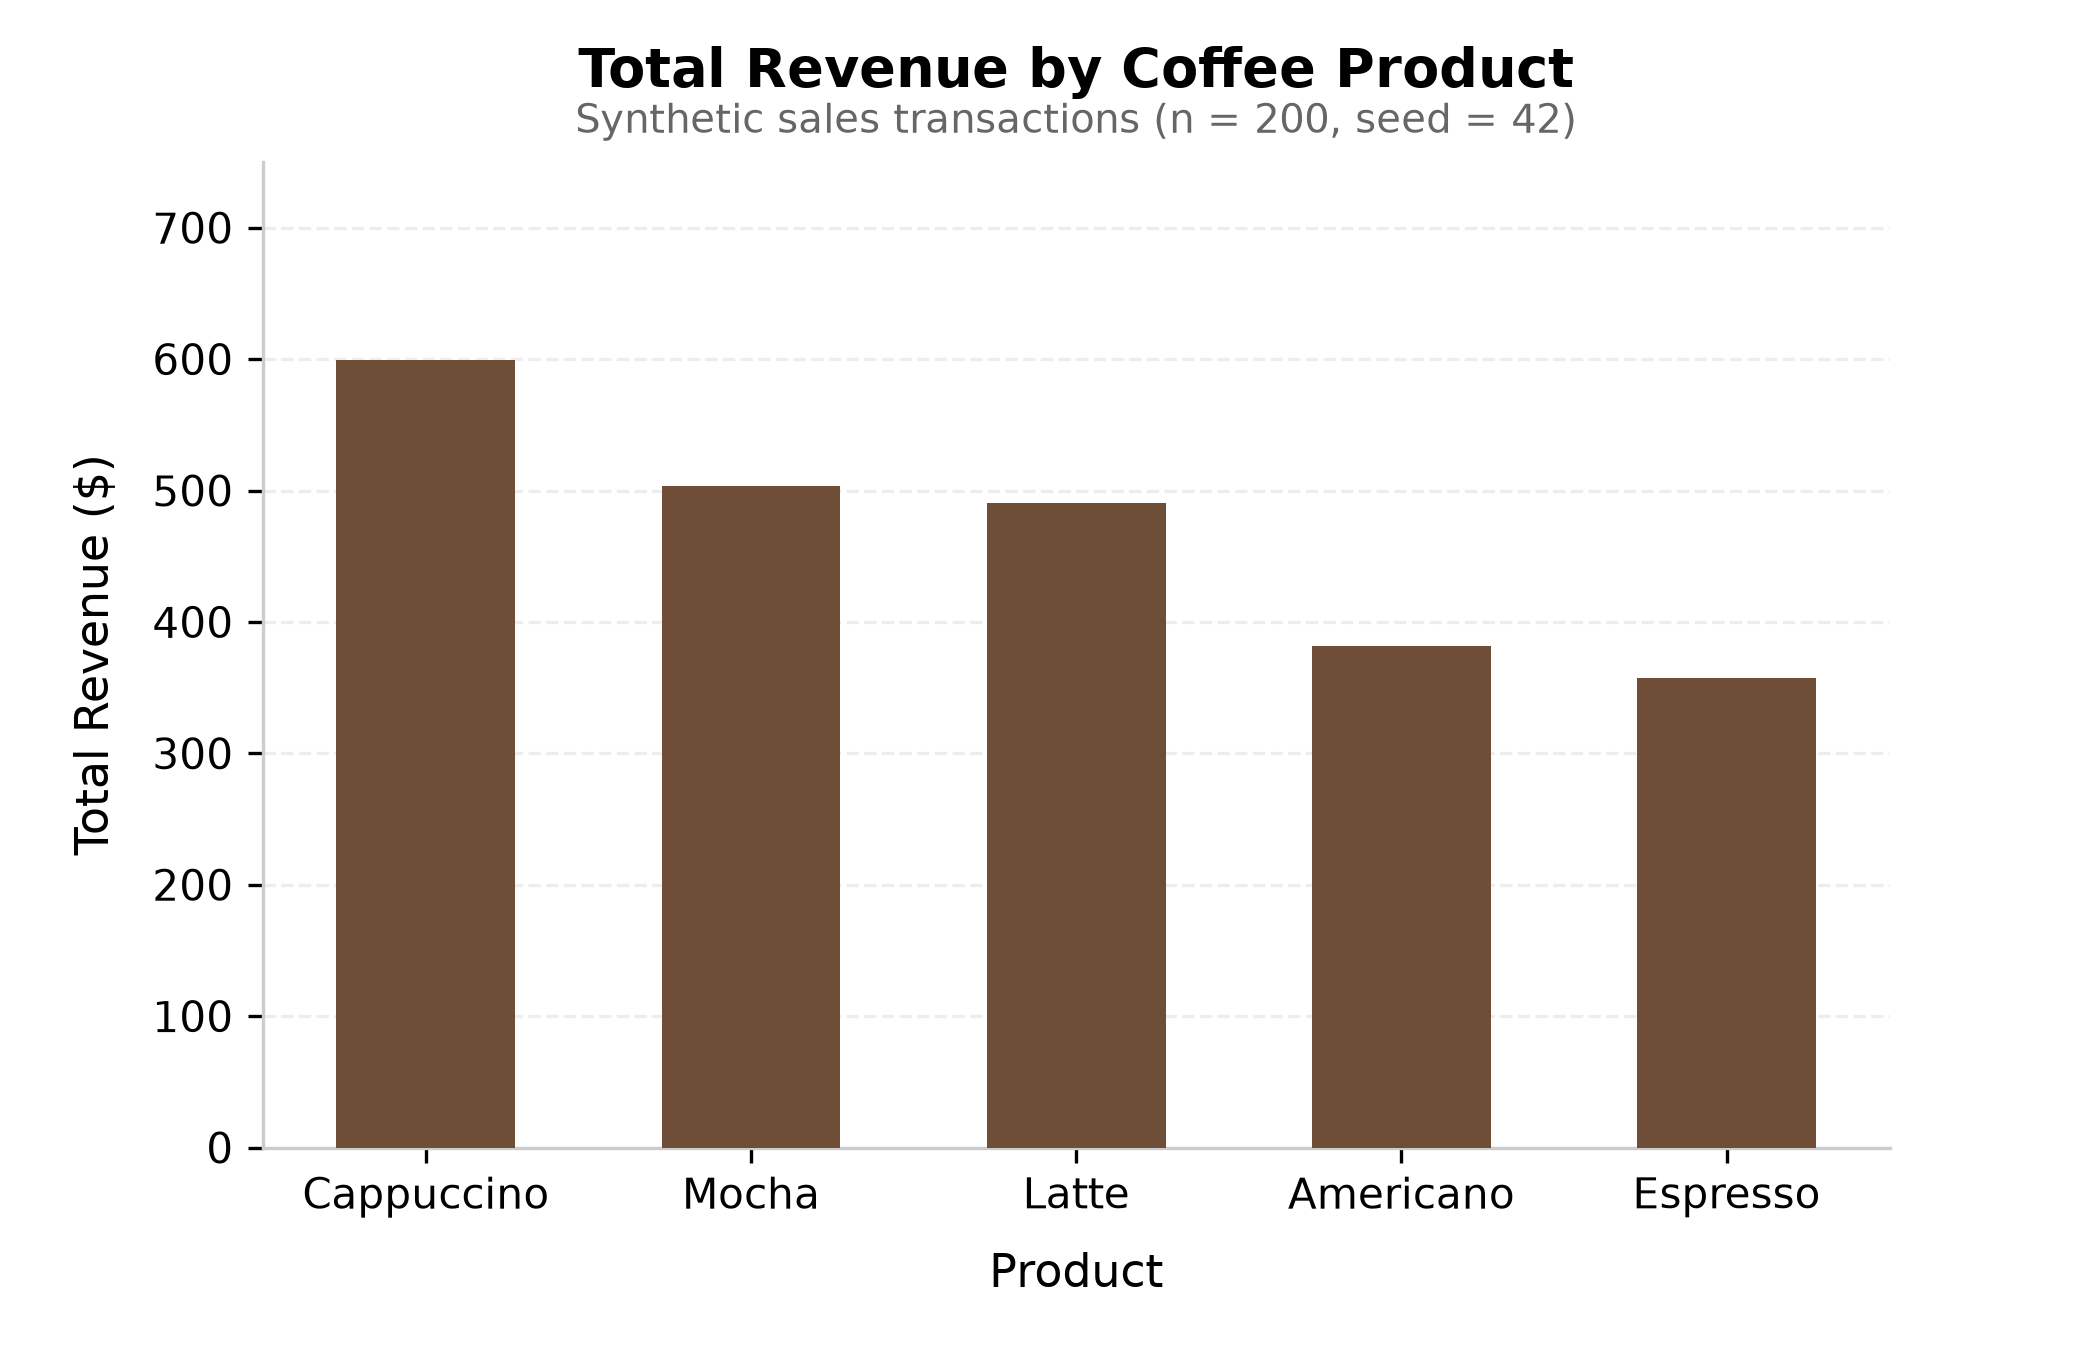

Data behind this chart, as committed beside it:
product, total_revenue
Cappuccino, 599.2
Mocha, 503.5
Latte, 490.5
Americano, 381.5
Espresso, 357.0
